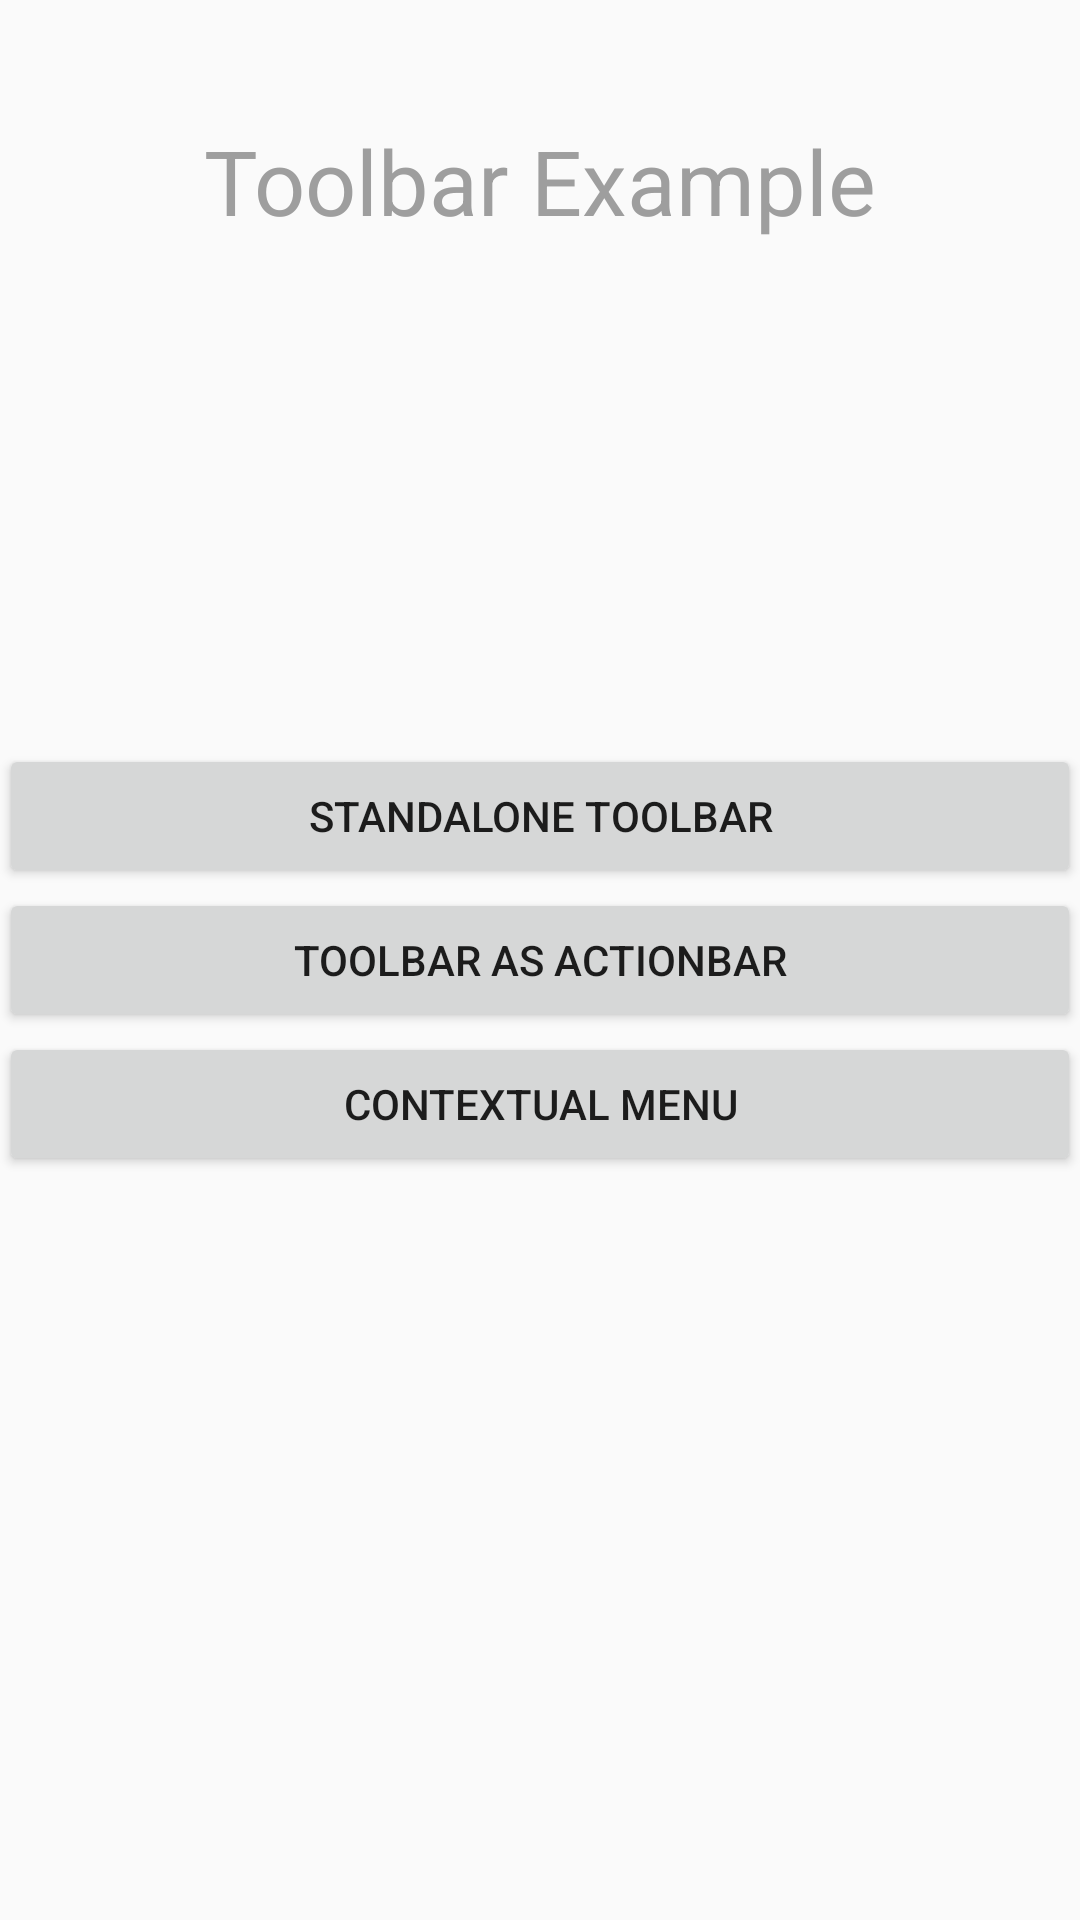

The Android layout XML behind this screen, and the referenced resources:
<!-- AndroidManifest.xml: application theme AppTheme -->
<!-- res/layout/activity_main.xml -->
<?xml version="1.0" encoding="utf-8"?>
<RelativeLayout
    xmlns:android="http://schemas.android.com/apk/res/android"
    xmlns:app="http://schemas.android.com/apk/res-auto"
    xmlns:tools="http://schemas.android.com/tools"
    android:layout_width="match_parent"
    android:layout_height="match_parent"
    tools:context=".MainActivity"
    android:paddingBottom="@dimen/activity_vertical_margin"
    android:paddingLeft="@dimen/activity_horizontal_margin"
    android:paddingRight="@dimen/activity_horizontal_margin"
    android:paddingTop="@dimen/activity_vertical_margin">
    <TextView
        android:layout_width="wrap_content"
        android:layout_height="wrap_content"
        android:layout_centerHorizontal="true"
        android:layout_marginTop="40dp"
        android:text="Toolbar Example"
        android:textColor="#9E9E9E"
        android:textSize="30sp"
        android:id="@+id/textView" />
    <LinearLayout
        android:layout_width="match_parent"
        android:layout_height="wrap_content"
        android:layout_centerInParent="true"
        android:orientation="vertical"
        android:id="@+id/linearLayout">

        <Button
            android:id="@+id/standaloneToolbar"
            android:layout_width="match_parent"
            android:layout_height="wrap_content"
            android:layout_gravity="center_horizontal"
            android:onClick="showStandaloneToolbar"
            android:text="Standalone Toolbar"/>

        <Button
            android:id="@+id/actionBarToolbar"
            android:layout_width="match_parent"
            android:layout_height="wrap_content"
            android:layout_gravity="center_horizontal"
            android:onClick="showToolbarAsActionbar"
            android:text="Toolbar as ActionBar"/>

        <Button
            android:id="@+id/contextualMenu"
            android:layout_width="match_parent"
            android:layout_height="wrap_content"
            android:text="Contextual Menu"
            android:layout_gravity="center_horizontal"
            android:onClick="showContextualMenu" />
    </LinearLayout>



</RelativeLayout>
<!-- resources referenced by this layout -->
<resources>
  <style name="AppTheme" parent="Theme.AppCompat.Light.DarkActionBar">
          
          <item name="colorPrimary">@color/colorPrimary</item>
          <item name="colorPrimaryDark">@color/colorPrimaryDark</item>
          <item name="colorAccent">@color/colorAccent</item>
      </style>
  <color name="colorPrimary">#6200EE</color>
  <color name="colorPrimaryDark">#3700B3</color>
  <color name="colorAccent">#03DAC5</color>
</resources>
